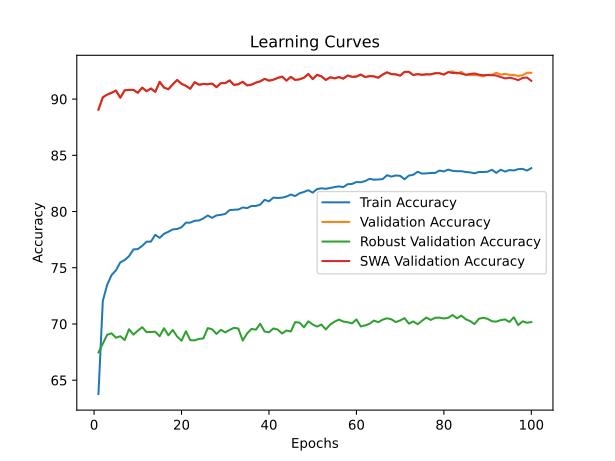

Source data for this figure (header and first rows):
time; train_accuracy; train_loss; valid_accuracy; valid_loss; valid_accuracy_robust; valid_accuracy_swa; valid_accuracy_robust_swa
412,6450; 63,7751; 2,2216; 89,0600; 0,6436; 67,4690; 89,0600; 67,4690
803,3854; 72,0552; 1,7938; 90,1600; 0,5947; 68,2483; 90,1600; 68,2483
1200,7722; 73,4863; 1,7335; 90,4000; 0,5784; 69,0448; 90,4000; 69,0448
1609,6822; 74,3514; 1,7027; 90,5600; 0,5546; 69,1690; 90,5600; 69,1690
1999,1685; 74,7681; 1,6823; 90,7600; 0,5553; 68,7793; 90,7600; 68,7793
2417,7496; 75,4817; 1,6589; 90,1200; 0,5427; 68,9138; 90,1200; 68,9138
2816,1117; 75,6838; 1,6455; 90,7800; 0,5582; 68,5690; 90,7800; 68,5690
3211,5736; 76,0326; 1,6294; 90,8200; 0,5243; 69,5345; 90,8200; 69,5345
3600,8712; 76,6333; 1,6112; 90,8200; 0,5659; 69,0552; 90,8200; 69,0552
3999,4980; 76,6594; 1,6087; 90,5600; 0,5401; 69,4000; 90,5600; 69,4000
4390,6034; 76,9420; 1,6007; 91,0200; 0,5223; 69,7172; 91,0200; 69,7172
4791,3275; 77,3201; 1,5844; 90,7000; 0,5367; 69,2724; 90,7000; 69,2724
5186,0109; 77,3248; 1,5858; 90,9400; 0,5305; 69,2897; 90,9400; 69,2897
5583,9555; 77,9357; 1,5652; 90,6400; 0,5282; 69,3103; 90,6400; 69,3103
5986,9515; 77,6547; 1,5713; 91,5400; 0,5195; 68,9138; 91,5400; 68,9138
6386,8423; 78,0210; 1,5572; 91,0200; 0,5134; 69,6241; 91,0200; 69,6241
6802,9119; 78,2009; 1,5513; 90,8800; 0,5252; 68,9931; 90,8800; 68,9931
7192,4515; 78,4141; 1,5442; 91,3000; 0,5127; 69,4690; 91,3000; 69,4690
7606,0529; 78,4472; 1,5402; 91,7000; 0,5105; 68,8828; 91,7000; 68,8828
8004,1735; 78,5996; 1,5370; 91,3600; 0,5290; 68,5103; 91,3600; 68,5103
8393,1352; 79,0092; 1,5226; 91,1800; 0,5152; 69,3552; 91,1800; 69,3552
8782,0702; 79,0140; 1,5224; 90,9200; 0,5432; 68,5621; 90,9200; 68,5621
9181,7362; 79,1805; 1,5141; 91,5000; 0,5189; 68,5448; 91,5000; 68,5448
9583,3272; 79,2050; 1,5155; 91,2800; 0,5200; 68,6724; 91,2800; 68,6724
9990,8238; 79,3873; 1,5061; 91,3400; 0,5219; 68,7172; 91,3400; 68,7172
10395,7964; 79,6525; 1,4978; 91,3200; 0,5129; 69,6379; 91,3200; 69,6379
10805,0991; 79,4386; 1,5049; 91,3800; 0,5092; 69,5276; 91,3800; 69,5276
11206,2344; 79,6557; 1,4940; 91,0600; 0,5256; 69,1172; 91,0600; 69,1172
11598,9905; 79,7062; 1,4914; 91,4200; 0,5056; 69,4828; 91,4200; 69,4828
11990,4965; 79,7899; 1,4921; 91,4200; 0,4980; 69,2517; 91,4200; 69,2517
12380,4450; 80,1261; 1,4802; 91,6600; 0,5105; 69,4724; 91,6600; 69,4724
12770,6920; 80,1585; 1,4784; 91,2600; 0,4959; 69,6621; 91,2600; 69,6621
13153,8623; 80,1782; 1,4768; 91,3200; 0,5174; 69,5966; 91,3200; 69,5966
13558,6479; 80,3606; 1,4708; 91,5400; 0,5078; 68,5241; 91,5400; 68,5241
13835,1507; 80,3045; 1,4718; 91,2200; 0,5086; 69,1586; 91,2200; 69,1586
14112,1280; 80,4955; 1,4678; 91,2800; 0,5024; 69,5586; 91,2800; 69,5586
14386,7820; 80,4932; 1,4654; 91,4600; 0,5073; 69,4931; 91,4600; 69,4931
14675,7992; 80,6139; 1,4627; 91,5800; 0,5022; 70,0207; 91,5800; 70,0207
15060,9451; 81,0426; 1,4483; 91,8000; 0,5070; 69,3276; 91,8000; 69,3276
15342,5465; 80,9068; 1,4502; 91,6400; 0,5053; 69,2586; 91,6400; 69,2586
15687,7441; 81,2391; 1,4420; 91,7200; 0,4888; 69,6034; 91,7200; 69,6034
16013,6247; 81,2052; 1,4429; 91,8800; 0,4889; 69,5034; 91,8800; 69,5034
16290,0702; 81,2328; 1,4377; 92,0000; 0,4966; 69,1483; 92,0000; 69,1483
16644,1000; 81,3346; 1,4363; 91,6400; 0,5013; 69,4207; 91,6400; 69,4207
16942,4951; 81,5098; 1,4292; 91,9800; 0,5042; 69,3345; 91,9800; 69,3345
17269,3635; 81,3780; 1,4343; 91,7000; 0,5044; 70,1690; 91,7000; 70,1690
17645,1230; 81,6243; 1,4271; 91,7600; 0,5038; 70,1207; 91,7600; 70,1207
17939,5795; 81,7443; 1,4236; 91,9000; 0,5310; 69,7034; 91,9000; 69,7034
18259,2097; 81,8982; 1,4212; 92,2400; 0,5013; 70,2345; 92,2400; 70,2345
18574,7953; 81,6764; 1,4211; 91,7800; 0,5105; 69,9552; 91,7800; 69,9552
18931,3767; 81,9976; 1,4170; 92,1600; 0,4881; 69,7690; 92,1600; 69,7690
19245,3756; 82,0663; 1,4153; 92,0200; 0,4867; 69,9483; 92,0200; 69,9483
19592,0022; 82,0229; 1,4109; 91,7000; 0,5024; 69,5138; 91,7000; 69,5138
19863,1458; 82,0963; 1,4115; 91,9400; 0,4992; 69,9517; 91,9400; 69,9517
20201,7555; 82,1760; 1,4057; 91,8400; 0,4997; 70,2034; 91,8400; 70,2034
20562,8032; 82,2392; 1,4089; 91,9600; 0,4956; 70,3931; 91,9600; 70,3931
20850,0806; 82,1768; 1,4059; 91,8200; 0,4936; 70,2172; 91,8200; 70,2172
21159,5313; 82,4318; 1,3978; 92,1000; 0,4925; 70,1552; 92,1000; 70,1552
21429,1759; 82,4523; 1,4000; 91,9800; 0,5028; 70,0552; 91,9800; 70,0552
21755,2693; 82,6252; 1,3916; 92,0000; 0,4934; 70,4069; 92,0000; 70,4069
... 40 more rows
